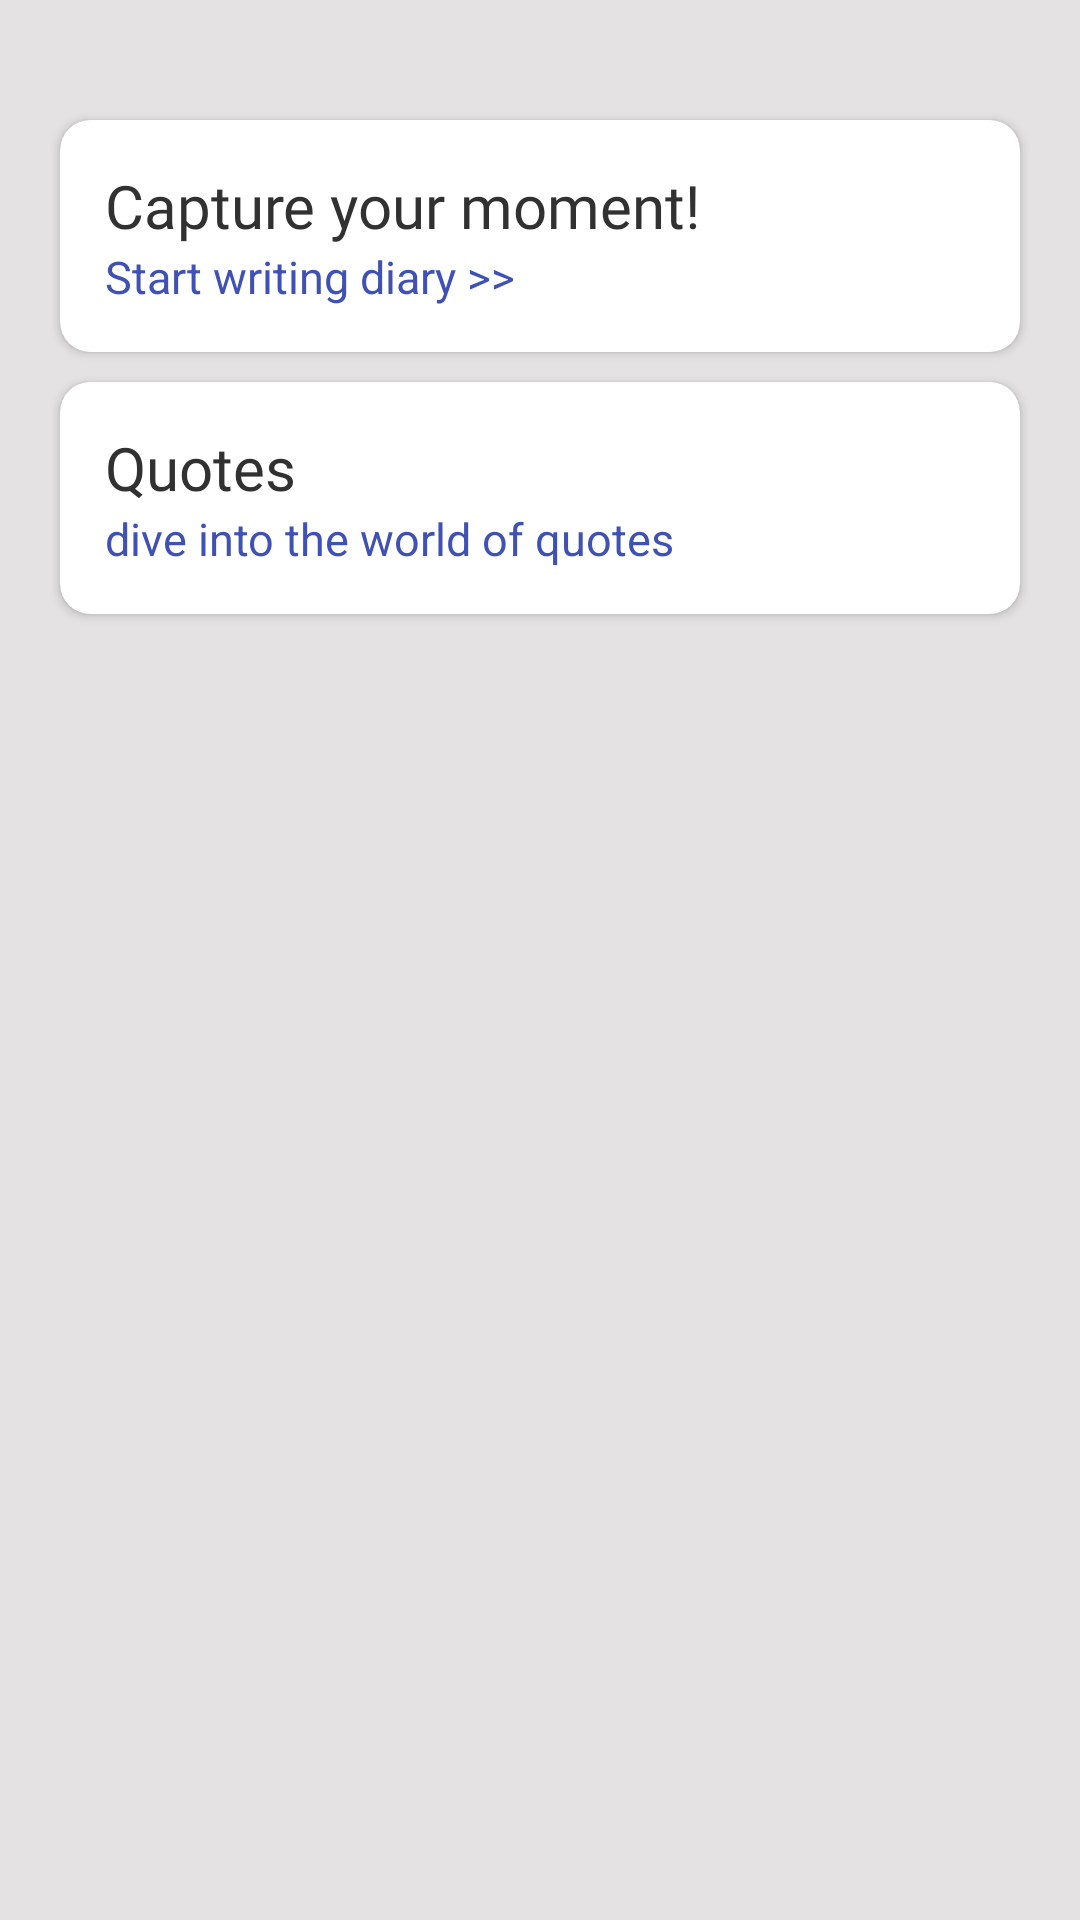

Produce the Android XML layout that renders to this screen, including the resource entries it uses.
<!-- AndroidManifest.xml: application theme Theme.ApniDiary -->
<!-- res/layout/fragment_home.xml -->
<?xml version="1.0" encoding="utf-8"?>
<FrameLayout xmlns:android="http://schemas.android.com/apk/res/android"
    xmlns:tools="http://schemas.android.com/tools"
    android:layout_width="match_parent"
    android:layout_height="match_parent"
    android:background="#E4E2E2"
    xmlns:app="http://schemas.android.com/apk/res-auto"
    tools:context=".HomeFragment">


    <ScrollView
        android:layout_width="match_parent"
        android:layout_height="match_parent"
        >


        <LinearLayout
            android:layout_width="match_parent"
            android:layout_height="match_parent"
            android:layout_marginTop="20dp"
            android:layout_marginBottom="0dp"
            android:orientation="vertical"
            >

            <androidx.cardview.widget.CardView
                android:layout_width="match_parent"
                android:layout_height="wrap_content"
                app:cardCornerRadius="10dp"
                android:id="@+id/homeFragment_card1"
                android:background="@drawable/login_edittext"
                android:layout_marginTop="20dp"
                android:layout_marginBottom="5dp"
                android:layout_marginStart="20dp"
                android:layout_marginEnd="20dp"

                app:cardBackgroundColor="@color/white"
                android:outlineAmbientShadowColor="@color/black"
                android:padding="5dp"
                >
                <LinearLayout
                    android:layout_width="match_parent"
                    android:layout_height="match_parent"
                    android:padding="15dp"
                    android:orientation="vertical">
          <TextView
              android:layout_width="match_parent"
              android:layout_height="wrap_content"
              android:text="Capture your moment!"
              android:textSize="20sp"
              android:textColor="#323131"
              android:fontFamily="@font/gugi"
              />
                    <TextView
                        android:layout_width="match_parent"
                        android:layout_height="wrap_content"
                        android:text="Start writing diary >>"
                        android:textColor="#3F51B5"
                        android:textSize="15sp"
                        />
                </LinearLayout>

            </androidx.cardview.widget.CardView>

            <androidx.cardview.widget.CardView
                android:layout_width="match_parent"
                android:layout_height="wrap_content"
                android:layout_marginTop="5dp"
                android:layout_marginBottom="5dp"
                android:layout_marginStart="20dp"
                android:layout_marginEnd="20dp"
                android:id="@+id/homeFragment_card2"
                android:background="@drawable/login_edittext"
                android:outlineAmbientShadowColor="@color/black"
                android:padding="5dp"
                app:cardBackgroundColor="@color/white"
                app:cardCornerRadius="10dp">
<LinearLayout
    android:layout_width="match_parent"
    android:layout_height="match_parent"
    android:padding="15dp"
    android:orientation="vertical">
                <TextView
                    android:layout_width="match_parent"
                    android:layout_height="wrap_content"
                    android:text="Quotes"
                    android:textSize="20sp"
                    android:textColor="#323131"
                    android:fontFamily="@font/gugi"
                    />

    <TextView
        android:layout_width="match_parent"
        android:layout_height="wrap_content"
        android:text="dive into the world of quotes"
        android:textColor="#3F51B5"
        android:textSize="15sp"
        />
</LinearLayout>
            </androidx.cardview.widget.CardView>

        </LinearLayout>

    </ScrollView>

</FrameLayout>
<!-- resources referenced by this layout -->
<resources>
  <color name="black">#FF000000</color>
  <color name="white">#FFFFFFFF</color>
  <!-- drawable login_edittext (drawable) -->
  <?xml version="1.0" encoding="utf-8"?>
  <shape xmlns:android="http://schemas.android.com/apk/res/android" android:shape="rectangle">
  <corners android:radius="6dp"/>
      <stroke android:width="0.04dp"
          android:color="#807E7E"/>
      <solid android:color="@color/white"/>
  </shape>
  <style name="Theme.ApniDiary" parent="Base.Theme.ApniDiary" />
  <style name="Base.Theme.ApniDiary" parent="Theme.Material3.DayNight.NoActionBar">
          
          
      </style>
</resources>
